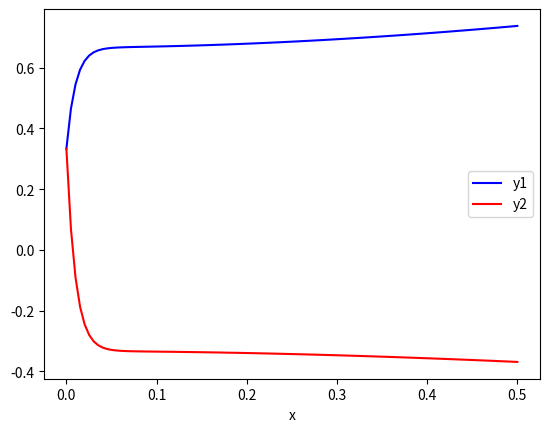

Here is the Python script that generated this plot:
import numpy as np
import matplotlib.pyplot as plt

from scipy.integrate import odeint
def fun(y, x):
    y1, y2 = y
    temp1=32*y1+66*y2+(2/3)*x+(2/3)
    temp2=-66*y1-133*y2-(1/3)*x-(1/3)
    dydx=[temp1, temp2]
    return dydx
y0=[(1/3), (1/3)]
x=np.linspace(0,0.5,100)
sol=odeint(fun, y0, x)
plt.plot(x,sol[:,0],color='blue', label='y1')
plt.plot(x,sol[:,1],color='red', label='y2')
plt.xlabel('x')
plt.legend()
plt.show()




######################Below I did the same with RK4.
######################The ODE is stiff (Not in the given range though)
###################### That is why I used the library functions above.
'''
def f(r,t):
    u1=r[0]
    u2=r[1]
    #u3=r[2]
    f1=32*u1+66*u2+(2/3)*t+(2/3)
    f2=-66*u1-133*u2-(1/3)*t-(1/3)
   # f3=u1+2*u2+np.exp(-t)
    return np.array([f1, f2])

h=float(input('Enter step size: '))
n=int(1/h+1)
t=np.linspace(0,0.5,n)
r=np.array([(1/3),(1/3)]) # r array with the intitial values for u1, u2 and u3   
u1=np.array([1/3])
u2=np.array([1/3])
#u3=np.array([1])
for i in range(0,n-1):
    k1 = h*f(r,t[i])
    k2 = h*f(r+k1/2.0,t[i]+h/2.0)
    k3 = h*f(r+k2/2.0,t[i]+h/2.0)
    k4 = h*f(r+k3,t[i]+h)
    r=r+(k1+2*k2+2*k3+k4)/6
    u1=np.append(u1,r[0])
    u2=np.append(u2,r[1])
   # u3=np.append(u3,r[2])
plt.plot(t,u1,color='blue', label='y1')
plt.plot(t,u2,color='red', label='y2')
#plt.plot(t,u3,color='black', label='u3')
plt.xlabel('x')
plt.legend()
plt.show()
'''
